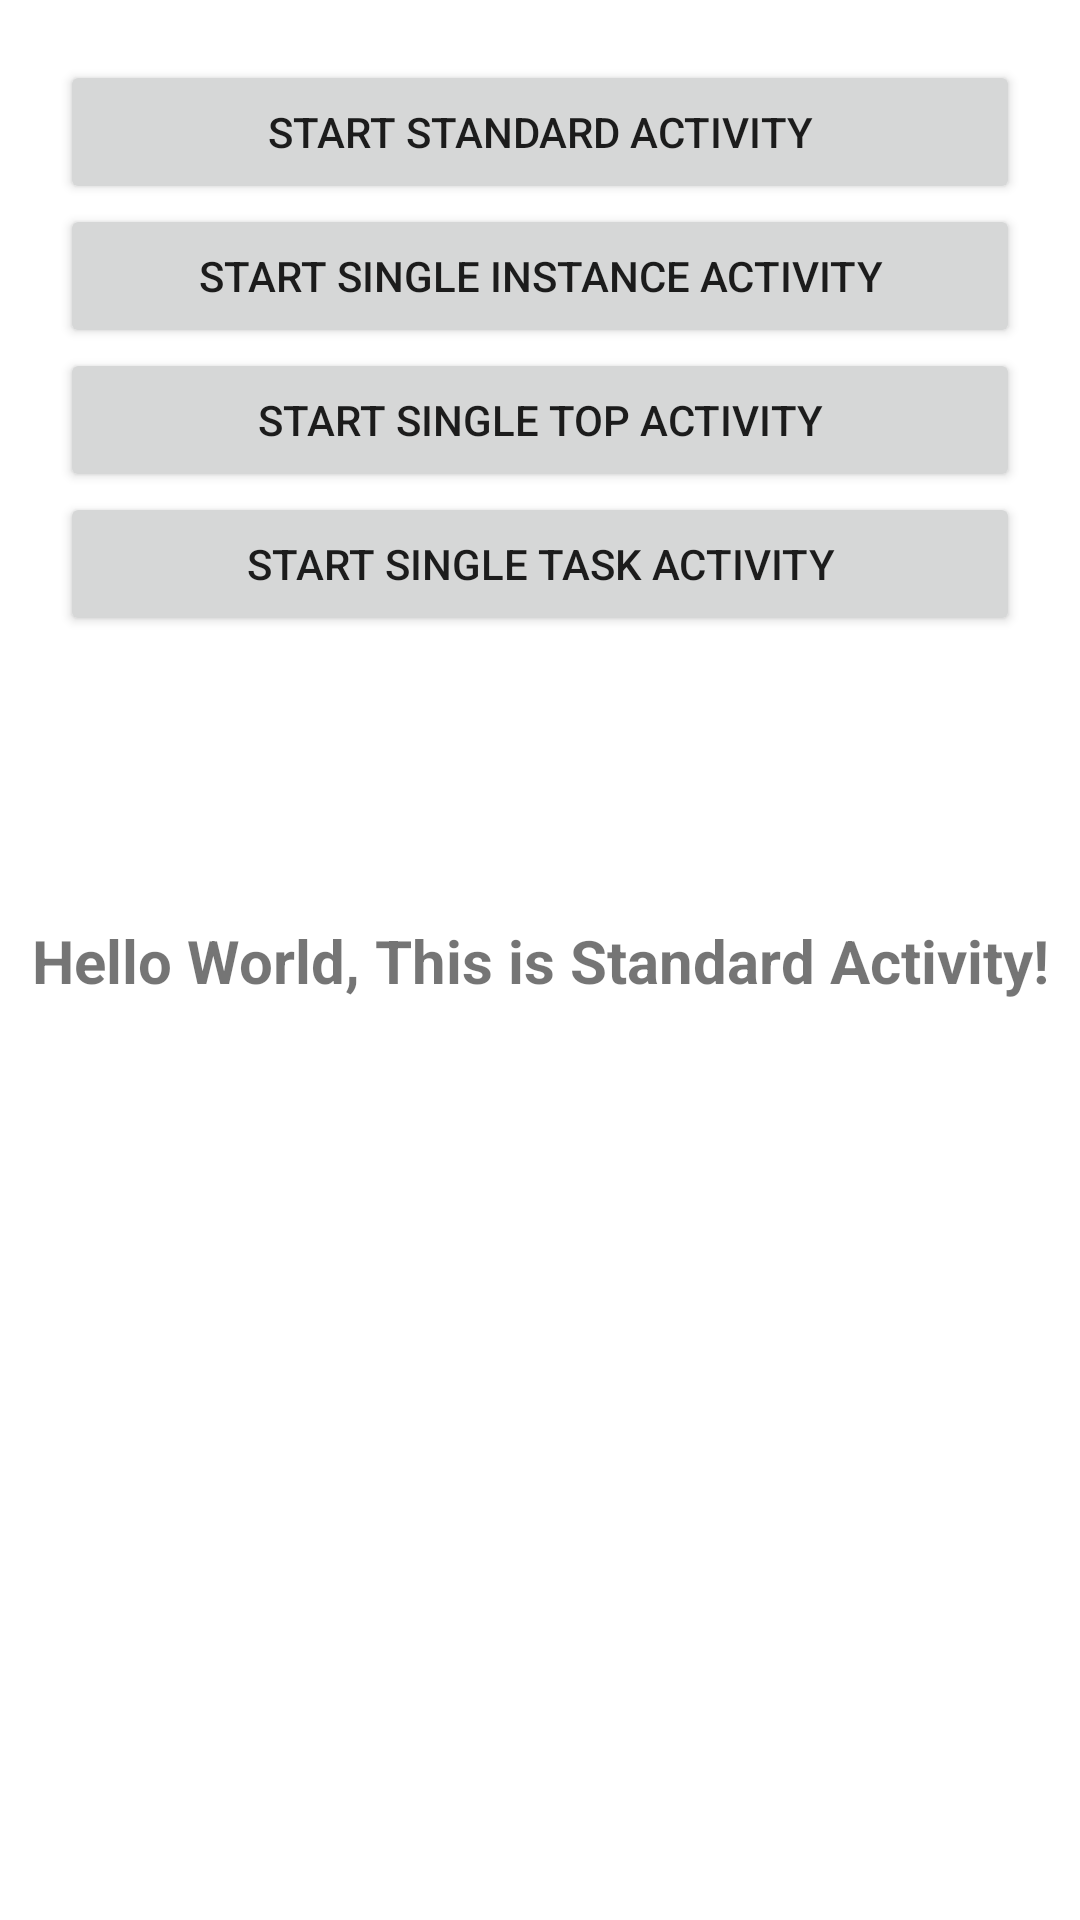

Write the Android layout XML for this screen, with the resource values it uses.
<!-- AndroidManifest.xml: application theme Theme.AndroidFundamentalsByDanTech -->
<!-- res/layout/activity_standard.xml -->
<?xml version="1.0" encoding="utf-8"?>
<layout>
    <androidx.constraintlayout.widget.ConstraintLayout
        xmlns:android="http://schemas.android.com/apk/res/android"
        xmlns:app="http://schemas.android.com/apk/res-auto"
        xmlns:tools="http://schemas.android.com/tools"
        android:id="@+id/main"
        android:layout_width="match_parent"
        android:layout_height="match_parent"
        tools:context=".activity.StandardActivity">

        <LinearLayout
            app:layout_constraintTop_toTopOf="parent"
            app:layout_constraintStart_toStartOf="parent"
            app:layout_constraintEnd_toEndOf="parent"
            android:padding="20dp"
            android:orientation="vertical"
            android:layout_width="match_parent"
            android:layout_height="wrap_content">
            <Button
                android:id="@+id/startStandardActivityButton"
                android:text="Start Standard Activity"
                android:layout_width="match_parent"
                android:layout_height="wrap_content"/>
            <Button
                android:id="@+id/startSingleInstanceActivityButton"
                android:text="Start Single Instance Activity"
                android:layout_width="match_parent"
                android:layout_height="wrap_content"/>
            <Button
                android:id="@+id/startSingleTopActivityButton"
                android:text="Start Single Top Activity"
                android:layout_width="match_parent"
                android:layout_height="wrap_content"/>
            <Button
                android:id="@+id/startSingleTaskActivityButton"
                android:text="Start Single Task Activity"
                android:layout_width="match_parent"
                android:layout_height="wrap_content"/>
        </LinearLayout>

        <TextView
            android:id="@+id/textView"
            android:layout_width="wrap_content"
            android:layout_height="wrap_content"
            android:textSize="20sp"
            android:textStyle="bold"
            android:text="Hello World, This is Standard Activity!"
            app:layout_constraintBottom_toBottomOf="parent"
            app:layout_constraintLeft_toLeftOf="parent"
            app:layout_constraintRight_toRightOf="parent"
            app:layout_constraintTop_toTopOf="parent" />

    </androidx.constraintlayout.widget.ConstraintLayout>
</layout>
<!-- resources referenced by this layout -->
<resources>
  <style name="Theme.AndroidFundamentalsByDanTech" parent="android:Theme.Material.Light.NoActionBar">
          <item name="android:statusBarColor">@android:color/transparent</item>
          <item name="android:windowBackground">@android:color/white</item>
      </style>
</resources>
